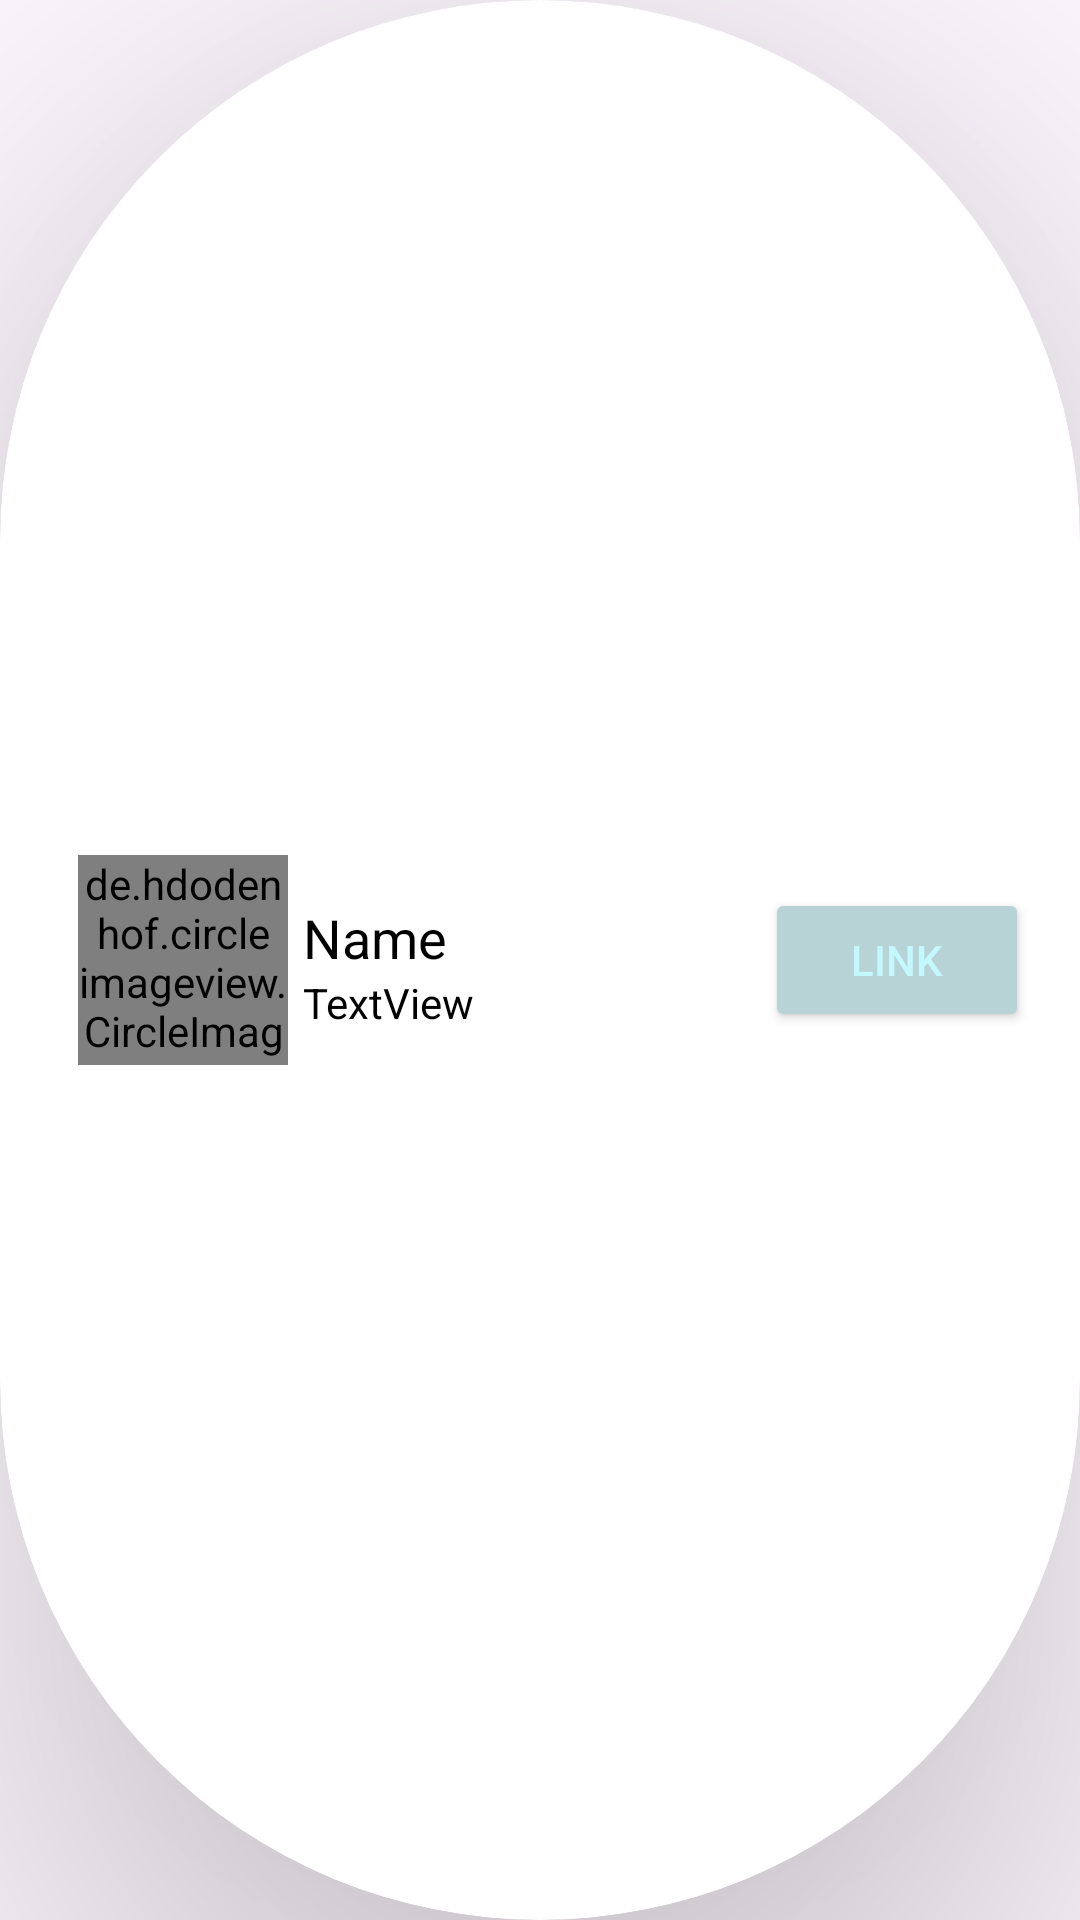

The Android layout XML behind this screen, and the referenced resources:
<!-- AndroidManifest.xml: application theme Theme.Fleeker -->
<!-- res/layout/request_sample_layout.xml -->
<?xml version="1.0" encoding="utf-8"?>
<androidx.cardview.widget.CardView xmlns:android="http://schemas.android.com/apk/res/android"
    xmlns:app="http://schemas.android.com/apk/res-auto"
    xmlns:tools="http://schemas.android.com/tools"
    android:layout_width="match_parent"
    android:layout_height="wrap_content"
    app:cardCornerRadius="217dp"
    android:layout_marginBottom="3dp"
    android:layout_marginStart="3dp"
    android:layout_marginTop="3dp"
    android:layout_marginEnd="3dp"
    app:cardElevation="70dp"
    android:paddingBottom="4dp"
    app:cardMaxElevation="70dp">

    <androidx.constraintlayout.widget.ConstraintLayout
        android:layout_width="match_parent"
        android:layout_height="match_parent">


        <de.hdodenhof.circleimageview.CircleImageView
            android:id="@+id/request_profile"
            android:layout_width="70dp"
            android:layout_height="70dp"
            android:layout_marginStart="26dp"
            android:layout_marginTop="3dp"
            android:src="@drawable/baseline_account_circle_24"
            app:civ_border_color="@color/bluefam"
            app:civ_border_width="1dp"
            android:layout_marginBottom="3dp"
            app:layout_constraintBottom_toBottomOf="parent"
            app:layout_constraintStart_toStartOf="parent"
            app:layout_constraintTop_toTopOf="parent"
            app:layout_constraintVertical_bias="0.5" />

        <TextView
            android:id="@+id/request_name"
            android:layout_width="wrap_content"
            android:layout_height="wrap_content"
            android:layout_marginTop="4dp"
            android:text="Name"
            android:layout_marginLeft="5dp"
            android:textSize="18sp"
            app:layout_constraintBottom_toTopOf="@+id/request_username"
            app:layout_constraintStart_toEndOf="@+id/request_profile"
            app:layout_constraintTop_toTopOf="@+id/request_profile"
            app:layout_constraintVertical_chainStyle="packed" />

        <TextView
            android:id="@+id/request_username"
            android:layout_width="wrap_content"
            android:layout_height="wrap_content"
            android:text="TextView"
            android:textSize="14sp"
            app:layout_constraintBottom_toBottomOf="@+id/request_profile"
            app:layout_constraintStart_toStartOf="@+id/request_name"
            app:layout_constraintTop_toBottomOf="@+id/request_name" />

        <Button
            android:id="@+id/request_linkbtn"
            android:layout_width="wrap_content"
            android:layout_height="wrap_content"
            android:layout_marginEnd="17dp"
            android:text="Link"
            android:drawableRight="@drawable/baseline_add_24"
            android:textAlignment="center"
            android:backgroundTint="@color/adon4"
            android:textColor="@color/white"
            app:layout_constraintBottom_toBottomOf="@+id/request_profile"
            app:layout_constraintEnd_toEndOf="parent"
            app:layout_constraintTop_toTopOf="@+id/request_profile" />

        <ImageView
            android:id="@+id/requestVerify"
            android:layout_width="15dp"
            android:layout_height="15dp"
            android:layout_marginStart="2dp"
            android:layout_marginTop="1dp"
            android:visibility="gone"
            app:layout_constraintStart_toEndOf="@+id/request_name"
            app:layout_constraintTop_toTopOf="@+id/request_name"
            app:srcCompat="@drawable/baseline_verified_24" />
    </androidx.constraintlayout.widget.ConstraintLayout>

</androidx.cardview.widget.CardView>
<!-- resources referenced by this layout -->
<resources>
  <color name="adon4">#075660</color>
  <color name="bluefam">#011018</color>
  <color name="white">#C4F8FF</color>
  <!-- drawable baseline_account_circle_24 (drawable) -->
  <vector android:height="24dp" android:tint="@color/bluefam"
      android:viewportHeight="24" android:viewportWidth="24"
      android:width="24dp" xmlns:android="http://schemas.android.com/apk/res/android">
      <path android:fillColor="@android:color/white" android:pathData="M12,2C6.48,2 2,6.48 2,12s4.48,10 10,10s10,-4.48 10,-10S17.52,2 12,2zM12,6c1.93,0 3.5,1.57 3.5,3.5S13.93,13 12,13s-3.5,-1.57 -3.5,-3.5S10.07,6 12,6zM12,20c-2.03,0 -4.43,-0.82 -6.14,-2.88C7.55,15.8 9.68,15 12,15s4.45,0.8 6.14,2.12C16.43,19.18 14.03,20 12,20z"/>
  </vector>
  <!-- drawable baseline_verified_24 (drawable) -->
  <vector android:height="24dp" android:tint="#9797E9"
      android:viewportHeight="24" android:viewportWidth="24"
      android:width="24dp" xmlns:android="http://schemas.android.com/apk/res/android">
      <path android:fillColor="#9797E9" android:pathData="M23,12l-2.44,-2.79l0.34,-3.69l-3.61,-0.82L15.4,1.5L12,2.96L8.6,1.5L6.71,4.69L3.1,5.5L3.44,9.2L1,12l2.44,2.79l-0.34,3.7l3.61,0.82L8.6,22.5l3.4,-1.47l3.4,1.46l1.89,-3.19l3.61,-0.82l-0.34,-3.69L23,12zM10.09,16.72l-3.8,-3.81l1.48,-1.48l2.32,2.33l5.85,-5.87l1.48,1.48L10.09,16.72z"/>
  </vector>
  <style name="Theme.Fleeker" parent="Base.Theme.Fleeker" />
  <style name="Base.Theme.Fleeker" parent="Theme.Material3.DayNight.NoActionBar">
          
  
           <item name="background">@color/white</item>
          <item name="android:textColor">@color/black</item>
          <item name="backgroundTint">@color/greybut</item>
      </style>
  <color name="black">#FF000000</color>
  <color name="greybut">#B8D3D6</color>
</resources>
